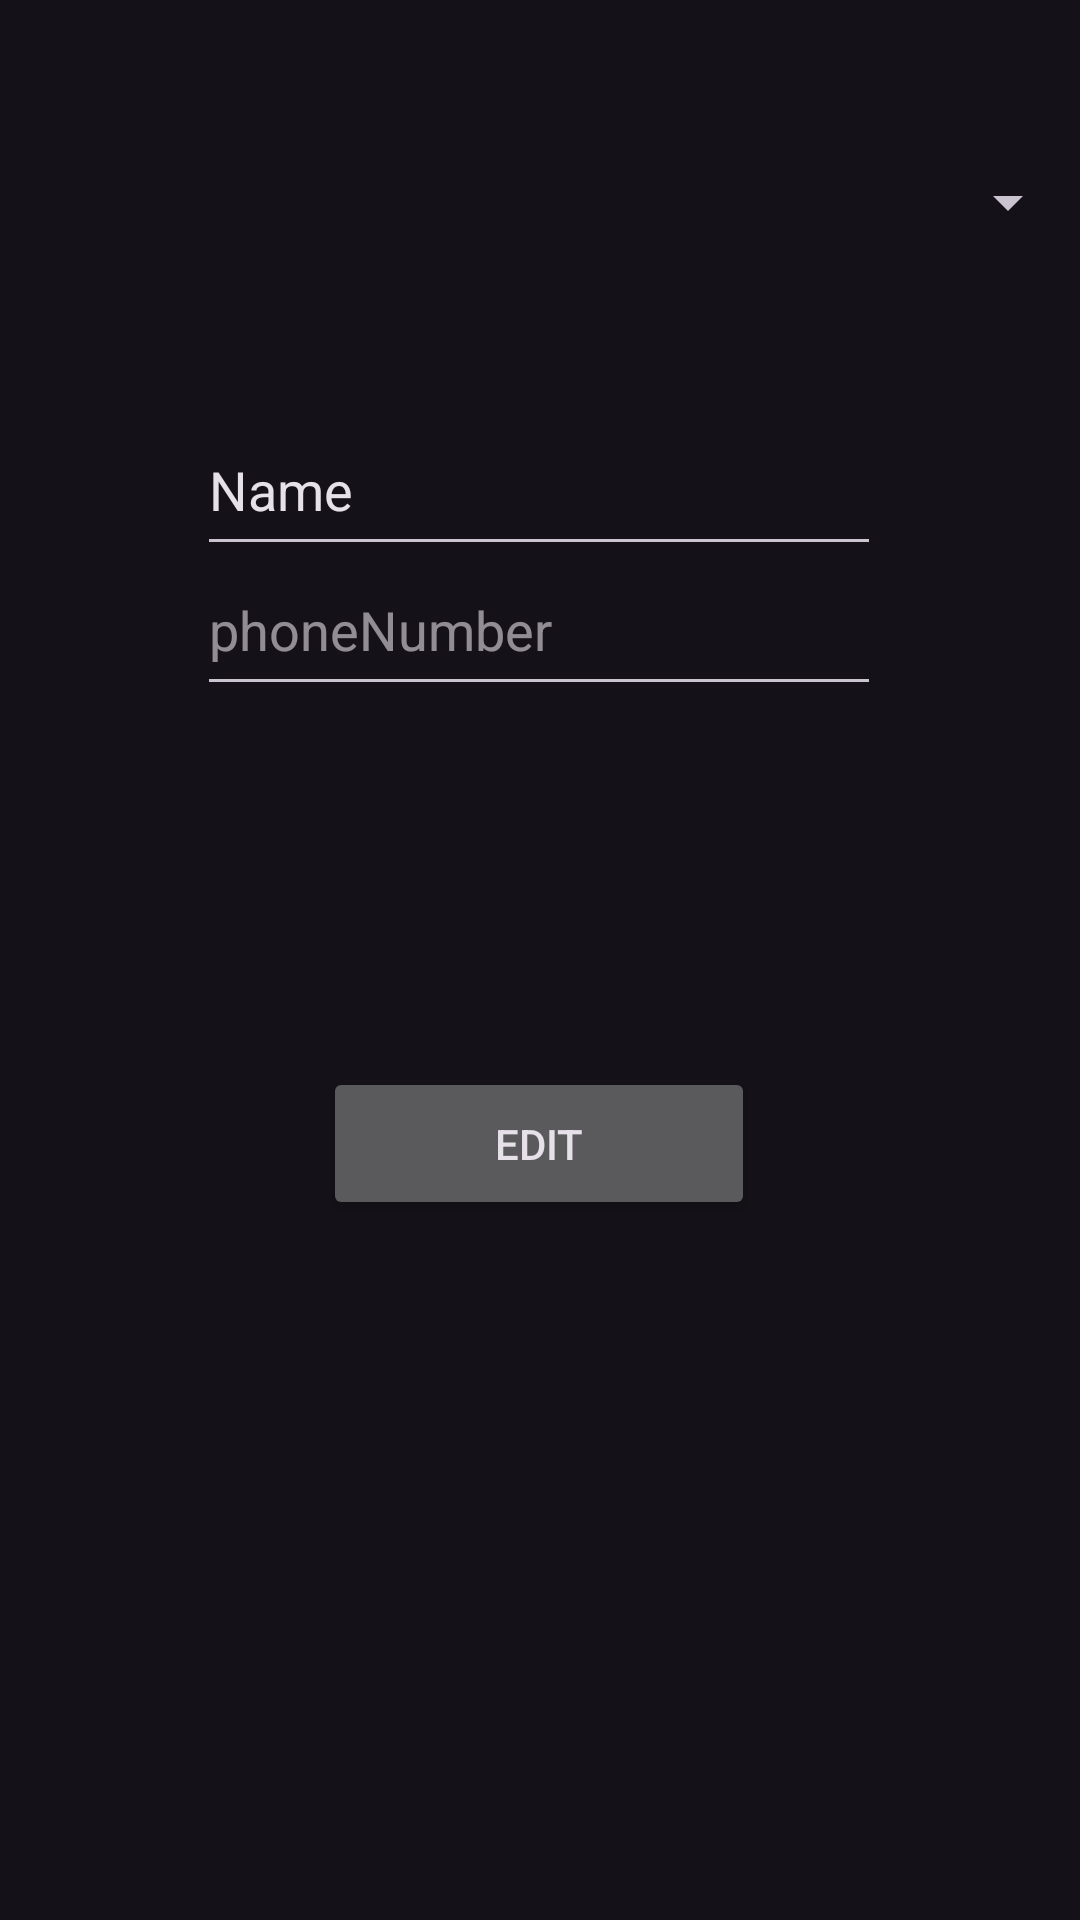

Layout XML and referenced resources for this Android screen:
<!-- AndroidManifest.xml: application theme Theme.RegisterationApp -->
<!-- res/layout/activity_main3.xml -->
<?xml version="1.0" encoding="utf-8"?>
<androidx.constraintlayout.widget.ConstraintLayout xmlns:android="http://schemas.android.com/apk/res/android"
    xmlns:app="http://schemas.android.com/apk/res-auto"
    xmlns:tools="http://schemas.android.com/tools"
    android:id="@+id/main"
    android:layout_width="match_parent"
    android:layout_height="match_parent"
    tools:context=".profilePage">

    <EditText
        android:id="@+id/nameEdit"
        android:layout_width="228dp"
        android:layout_height="54dp"
        android:ems="10"
        android:inputType="text"
        android:text="Name"
        app:layout_constraintBottom_toBottomOf="parent"
        app:layout_constraintEnd_toEndOf="parent"
        app:layout_constraintHorizontal_bias="0.497"
        app:layout_constraintStart_toStartOf="parent"
        app:layout_constraintTop_toTopOf="parent"
        app:layout_constraintVertical_bias="0.23" />

    <EditText
        android:id="@+id/phoneEdit"
        android:layout_width="228dp"
        android:layout_height="54dp"
        android:layout_marginBottom="336dp"
        android:ems="10"
        android:hint="phoneNumber"
        android:inputType="phone"
        app:layout_constraintBottom_toBottomOf="parent"
        app:layout_constraintEnd_toEndOf="parent"
        app:layout_constraintHorizontal_bias="0.497"
        app:layout_constraintStart_toStartOf="parent"
        app:layout_constraintTop_toTopOf="@+id/nameEdit"
        app:layout_constraintVertical_bias="0.405" />

    <Button
        android:id="@+id/edit"
        android:layout_width="144dp"
        android:layout_height="51dp"
        android:text="Edit"
        app:layout_constraintBottom_toBottomOf="parent"
        app:layout_constraintEnd_toEndOf="parent"
        app:layout_constraintHorizontal_bias="0.498"
        app:layout_constraintStart_toStartOf="parent"
        app:layout_constraintTop_toBottomOf="@+id/phoneEdit"
        app:layout_constraintVertical_bias="0.34" />

    <Spinner
        android:id="@+id/menu1"
        android:layout_width="360dp"
        android:layout_height="69dp"
        app:layout_constraintBottom_toTopOf="@+id/nameEdit"
        app:layout_constraintEnd_toEndOf="parent"
        app:layout_constraintStart_toStartOf="parent"
        app:layout_constraintTop_toTopOf="parent" />
</androidx.constraintlayout.widget.ConstraintLayout>
<!-- resources referenced by this layout -->
<resources>
  <style name="Theme.RegisterationApp" parent="Base.Theme.RegisterationApp" />
  <style name="Base.Theme.RegisterationApp" parent="Theme.Material3.Dark.NoActionBar">
          
          
      </style>
</resources>
